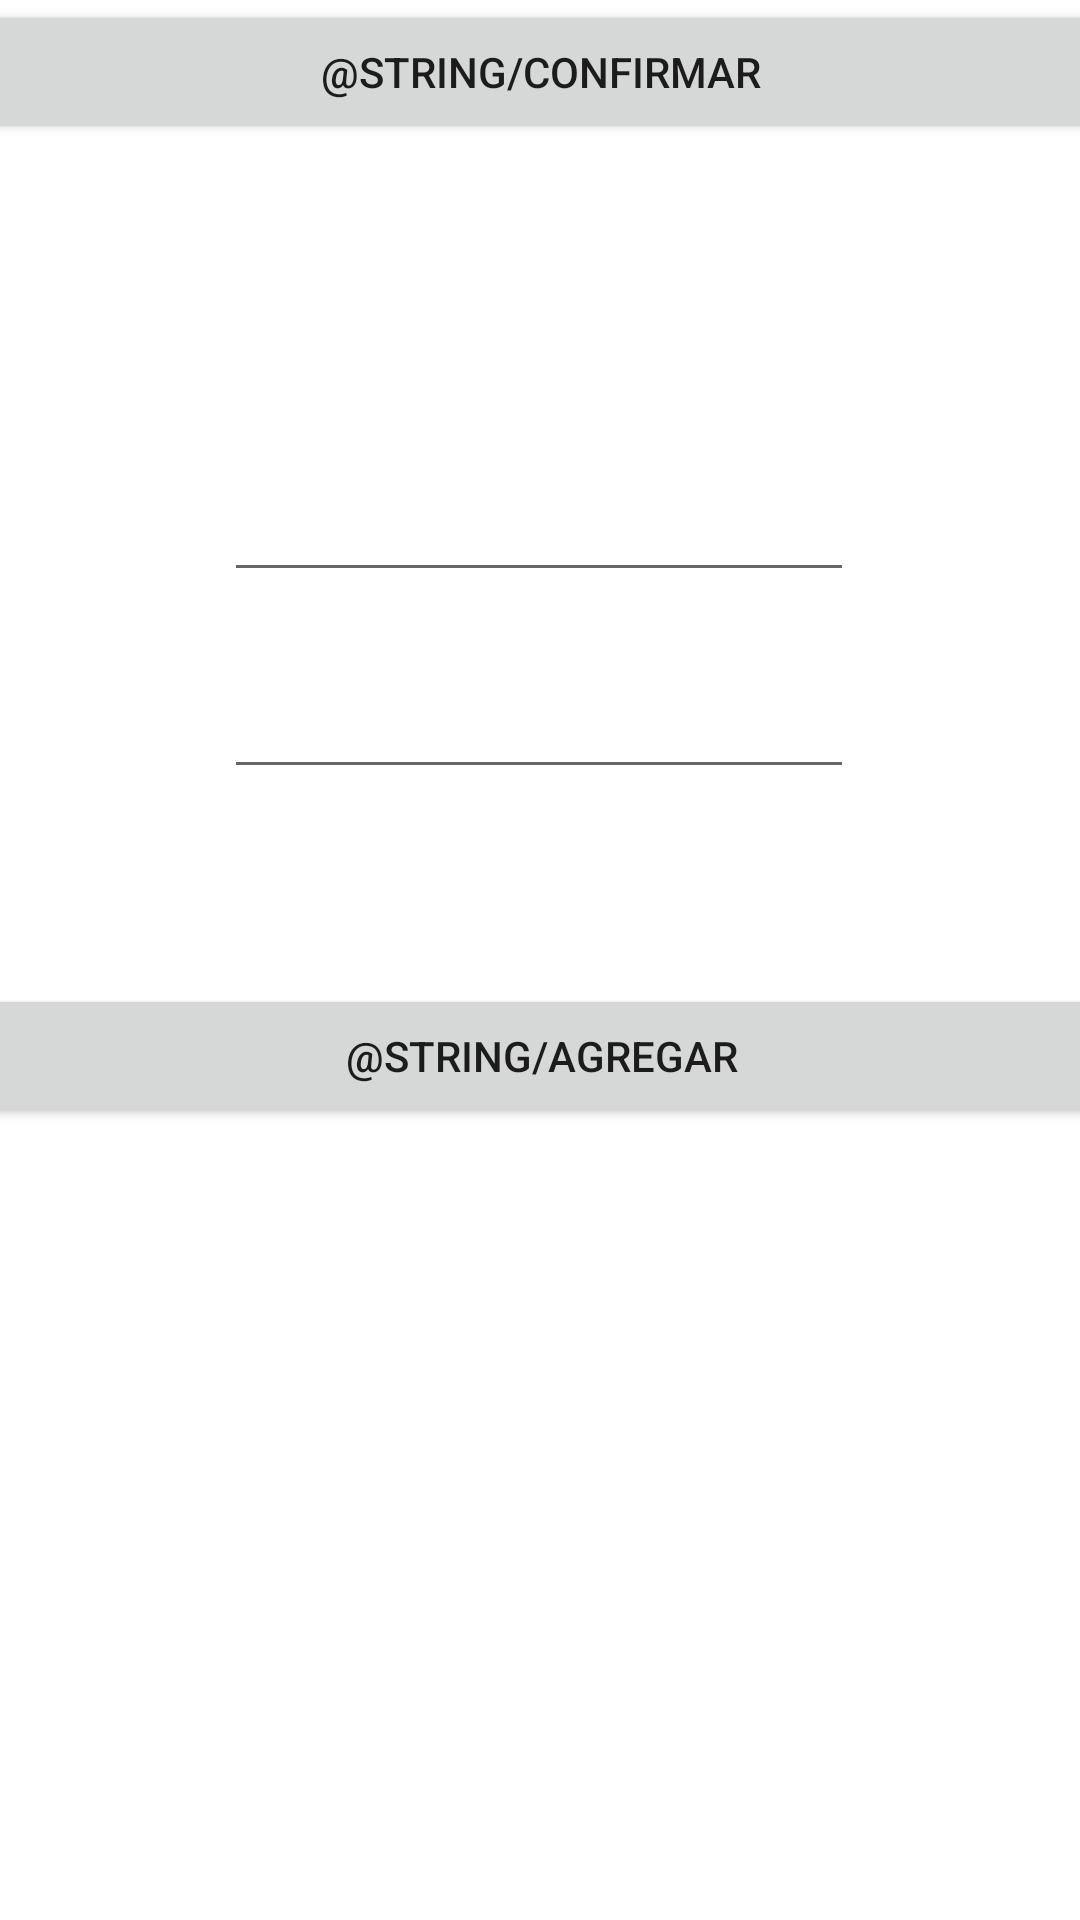

This screen was rendered from an Android layout file. Write that file and the resources it references.
<!-- AndroidManifest.xml: application theme Theme.XFood -->
<!-- res/layout/activity_bebidas.xml -->
<?xml version="1.0" encoding="utf-8"?>
<androidx.constraintlayout.widget.ConstraintLayout xmlns:android="http://schemas.android.com/apk/res/android"
    xmlns:app="http://schemas.android.com/apk/res-auto"
    xmlns:tools="http://schemas.android.com/tools"
    android:layout_width="match_parent"
    android:layout_height="match_parent"
    tools:context=".Bebidas">

    <Button
        android:id="@+id/ConfirmarBebidas"
        android:layout_width="409dp"
        android:layout_height="wrap_content"
        android:onClick="Anterior"
        android:text="@string/Confirmar"
        app:layout_constraintEnd_toEndOf="parent"
        app:layout_constraintStart_toStartOf="parent"
        app:layout_constraintTop_toTopOf="parent" />

    <Button
        android:id="@+id/Agregarbebidas"
        android:layout_width="409dp"
        android:layout_height="wrap_content"
        android:layout_marginBottom="264dp"
        android:onClick="Enviar"
        android:text="@string/Agregar"
        app:layout_constraintBottom_toBottomOf="parent"
        app:layout_constraintEnd_toEndOf="parent"
        app:layout_constraintStart_toStartOf="parent" />

    <EditText
        android:id="@+id/PedidoBebidas"
        android:layout_width="wrap_content"
        android:layout_height="wrap_content"
        android:layout_marginTop="108dp"
        android:ems="10"
        android:inputType="textPersonName"
        app:layout_constraintEnd_toEndOf="parent"
        app:layout_constraintHorizontal_bias="0.497"
        app:layout_constraintStart_toStartOf="parent"
        app:layout_constraintTop_toBottomOf="@+id/ConfirmarBebidas" />

    <EditText
        android:id="@+id/CantidadBebidas"
        android:layout_width="wrap_content"
        android:layout_height="wrap_content"
        android:ems="10"
        android:inputType="number"
        app:layout_constraintBottom_toTopOf="@+id/Agregarbebidas"
        app:layout_constraintEnd_toEndOf="parent"
        app:layout_constraintHorizontal_bias="0.497"
        app:layout_constraintStart_toStartOf="parent"
        app:layout_constraintTop_toBottomOf="@+id/PedidoBebidas"
        app:layout_constraintVertical_bias="0.273" />

</androidx.constraintlayout.widget.ConstraintLayout>
<!-- resources referenced by this layout -->
<resources>
  <style name="Theme.XFood" parent="Theme.MaterialComponents.DayNight.DarkActionBar">
          
          <item name="colorPrimary">@color/purple_500</item>
          <item name="colorPrimaryVariant">@color/purple_700</item>
          <item name="colorOnPrimary">@color/white</item>
          
          <item name="colorSecondary">@color/teal_200</item>
          <item name="colorSecondaryVariant">@color/teal_700</item>
          <item name="colorOnSecondary">@color/black</item>
          
          <item name="android:statusBarColor" tools:targetApi="l">?attr/colorPrimaryVariant</item>
          
      </style>
  <!-- not gathered from this repository: default colours our renderer supplied (Android Studio template values) -->
  <color name="purple_500">#FF6200EE</color>
  <color name="purple_700">#FF3700B3</color>
  <color name="teal_200">#FF03DAC5</color>
  <color name="teal_700">#FF018786</color>
  <color name="black">#FF000000</color>
  <color name="white">#FFFFFFFF</color>
</resources>
